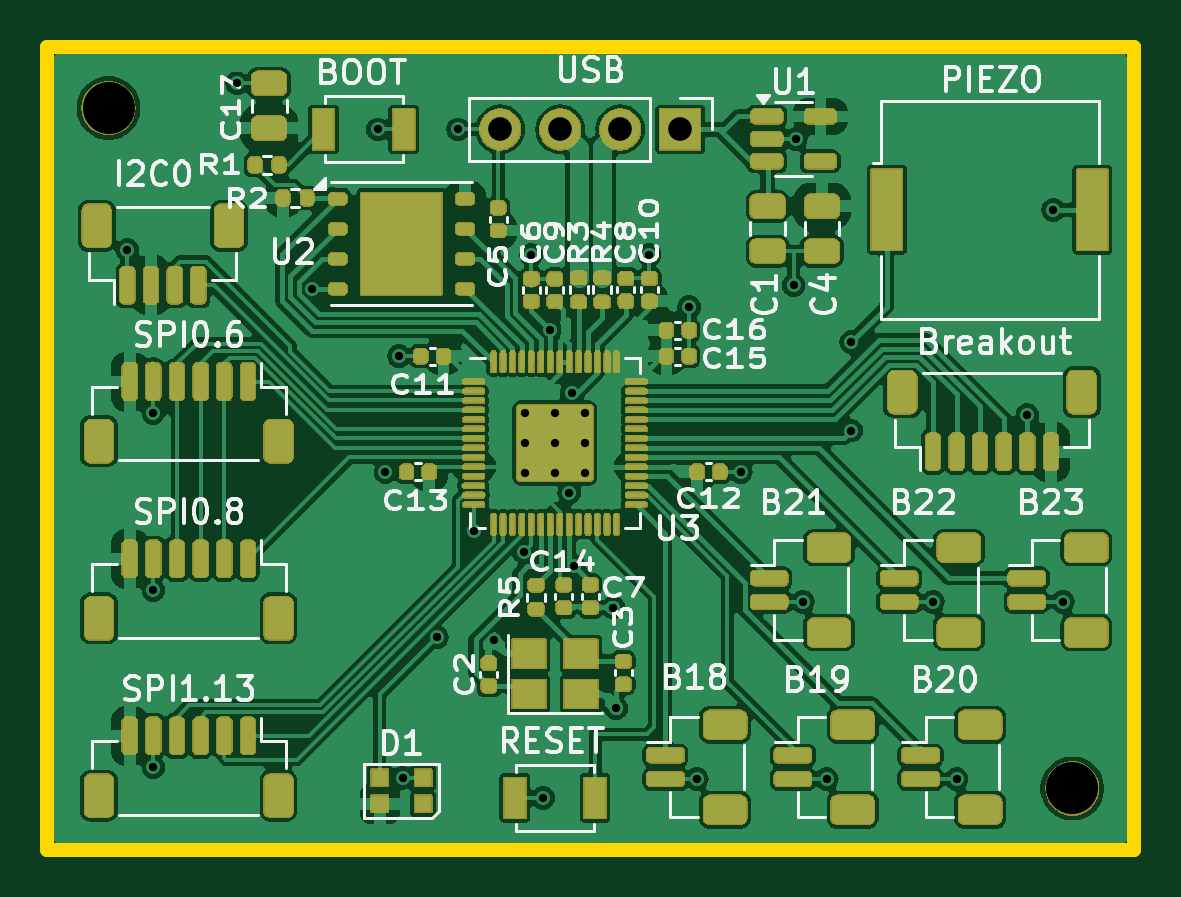
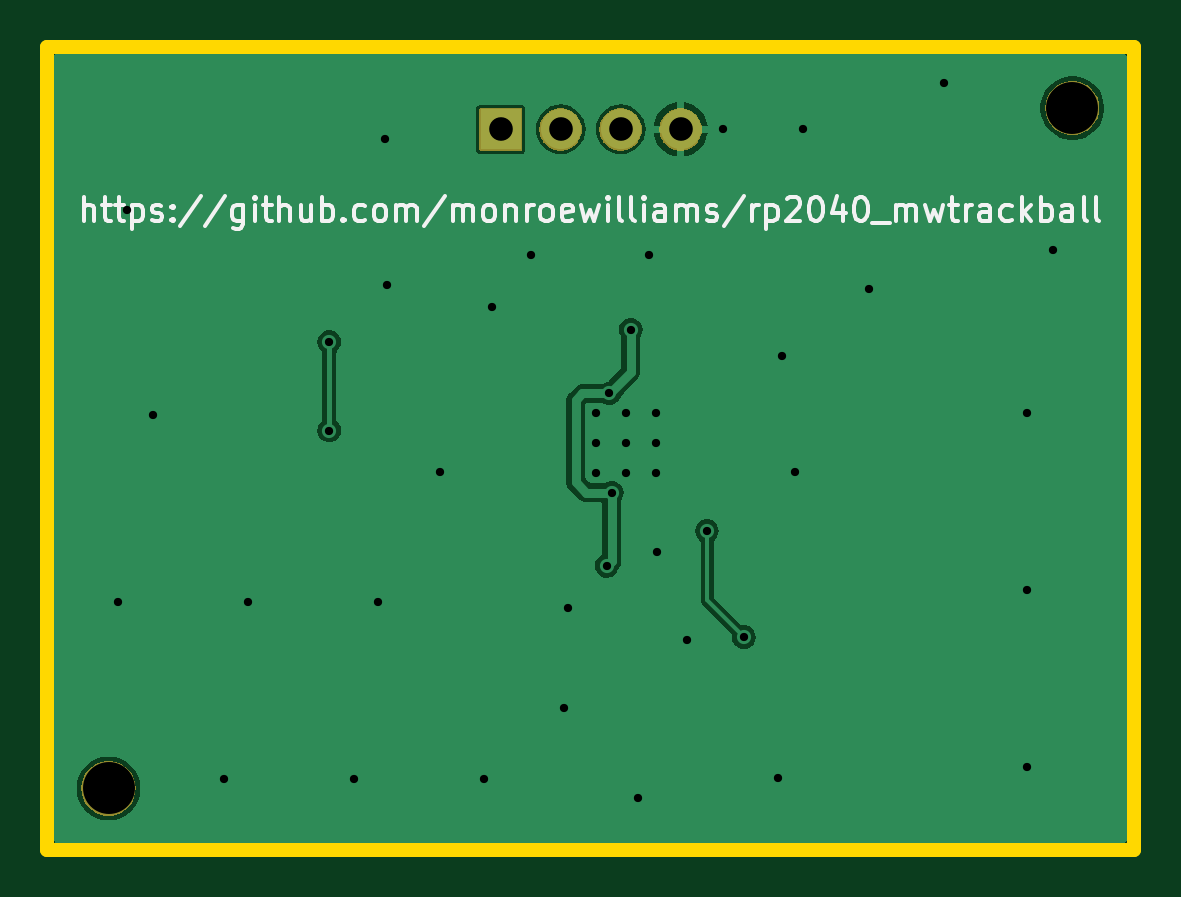
Circuit board: 11 layer files. Board 46.0 x 34.0 mm.
- bottom_copper: RP2040_minimal_r2-B_Cu.gbr (18734 bytes)
- bottom_mask: RP2040_minimal_r2-B_Mask.gbr (10825 bytes)
- paste: RP2040_minimal_r2-B_Paste.gbr (506 bytes)
- bottom_silk: RP2040_minimal_r2-B_Silkscreen.gbr (21107 bytes)
- outline: RP2040_minimal_r2-Edge_Cuts.gbr (730 bytes)
- top_copper: RP2040_minimal_r2-F_Cu.gbr (156398 bytes)
- top_mask: RP2040_minimal_r2-F_Mask.gbr (121646 bytes)
- paste: RP2040_minimal_r2-F_Paste.gbr (7944 bytes)
- top_silk: RP2040_minimal_r2-F_Silkscreen.gbr (73488 bytes)
- drill: RP2040_minimal_r2-NPTH.drl (356 bytes)
- drill: RP2040_minimal_r2-PTH.drl (1034 bytes)

=== bottom_copper: RP2040_minimal_r2-B_Cu.gbr (18734 bytes, source omitted) ===
=== bottom_mask: RP2040_minimal_r2-B_Mask.gbr (10825 bytes, source omitted) ===
=== paste: RP2040_minimal_r2-B_Paste.gbr ===
G04 #@! TF.GenerationSoftware,KiCad,Pcbnew,8.0.7*
G04 #@! TF.CreationDate,2025-01-02T16:39:49-08:00*
G04 #@! TF.ProjectId,RP2040_minimal_r2,52503230-3430-45f6-9d69-6e696d616c5f,REV2*
G04 #@! TF.SameCoordinates,PX5f5e100PY5f5e100*
G04 #@! TF.FileFunction,Paste,Bot*
G04 #@! TF.FilePolarity,Positive*
%FSLAX46Y46*%
G04 Gerber Fmt 4.6, Leading zero omitted, Abs format (unit mm)*
G04 Created by KiCad (PCBNEW 8.0.7) date 2025-01-02 16:39:49*
%MOMM*%
%LPD*%
G01*
G04 APERTURE LIST*
G04 APERTURE END LIST*
M02*

=== bottom_silk: RP2040_minimal_r2-B_Silkscreen.gbr (21107 bytes, source omitted) ===
=== outline: RP2040_minimal_r2-Edge_Cuts.gbr ===
G04 #@! TF.GenerationSoftware,KiCad,Pcbnew,8.0.7*
G04 #@! TF.CreationDate,2025-01-02T16:39:49-08:00*
G04 #@! TF.ProjectId,RP2040_minimal_r2,52503230-3430-45f6-9d69-6e696d616c5f,REV2*
G04 #@! TF.SameCoordinates,PX5f5e100PY5f5e100*
G04 #@! TF.FileFunction,Profile,NP*
%FSLAX46Y46*%
G04 Gerber Fmt 4.6, Leading zero omitted, Abs format (unit mm)*
G04 Created by KiCad (PCBNEW 8.0.7) date 2025-01-02 16:39:49*
%MOMM*%
%LPD*%
G01*
G04 APERTURE LIST*
G04 #@! TA.AperFunction,Profile*
%ADD10C,0.600000*%
G04 #@! TD*
G04 APERTURE END LIST*
D10*
X23000000Y-4000000D02*
X-23000000Y-4000000D01*
X23000000Y30000000D02*
X23000000Y-4000000D01*
X-23000000Y30000000D02*
X23000000Y30000000D01*
X-23000000Y-4000000D02*
X-23000000Y30000000D01*
M02*

=== top_copper: RP2040_minimal_r2-F_Cu.gbr (156398 bytes, source omitted) ===
=== top_mask: RP2040_minimal_r2-F_Mask.gbr (121646 bytes, source omitted) ===
=== paste: RP2040_minimal_r2-F_Paste.gbr (7944 bytes, source omitted) ===
=== top_silk: RP2040_minimal_r2-F_Silkscreen.gbr (73488 bytes, source omitted) ===
=== drill: RP2040_minimal_r2-NPTH.drl ===
M48
; DRILL file {KiCad 8.0.7} date 2025-01-02T16:31:03-0800
; FORMAT={-:-/ absolute / metric / decimal}
; #@! TF.CreationDate,2025-01-02T16:31:03-08:00
; #@! TF.GenerationSoftware,Kicad,Pcbnew,8.0.7
; #@! TF.FileFunction,NonPlated,1,2,NPTH
FMAT,2
METRIC
; #@! TA.AperFunction,NonPlated,NPTH,ComponentDrill
T1C2.200
%
G90
G05
T1
X-20.4Y27.4
X20.4Y-1.4
M30

=== drill: RP2040_minimal_r2-PTH.drl ===
M48
; DRILL file {KiCad 8.0.7} date 2025-01-02T16:31:03-0800
; FORMAT={-:-/ absolute / metric / decimal}
; #@! TF.CreationDate,2025-01-02T16:31:03-08:00
; #@! TF.GenerationSoftware,Kicad,Pcbnew,8.0.7
; #@! TF.FileFunction,Plated,1,2,PTH
FMAT,2
METRIC
; #@! TA.AperFunction,Plated,PTH,ViaDrill
T1C0.350
; #@! TA.AperFunction,Plated,PTH,ComponentDrill
T2C0.350
; #@! TA.AperFunction,Plated,PTH,ComponentDrill
T3C1.000
%
G90
G05
T1
X-19.6Y21.4
X-18.5Y14.5
X-18.5Y7.0
X-18.5Y-0.5
X-14.95Y28.45
X-11.8Y19.76
X-9.0Y26.5
X-8.675Y12.0
X-8.1Y16.9
X-7.95Y-0.95
X-6.5Y5.0
X-5.6Y26.5
X-4.938Y9.5
X-4.1Y4.9
X-2.8Y8.6
X-2.5Y21.2
X-2.0Y-1.8
X-1.7Y18.025
X-0.9Y11.125
X-0.8Y15.325
X-0.7Y8.025
X0.96Y6.26
X1.1Y2.0
X2.5Y21.2
X4.18Y18.98
X4.5Y-1.0
X6.375Y12.0
X8.6Y19.9
X8.7Y26.1
X9.0Y6.5
X10.0Y-1.0
X11.05Y17.5
X11.05Y13.75
X14.5Y6.5
X15.5Y-1.0
X18.5Y14.4
X19.6Y23.1
X20.0Y6.5
T2
X-2.775Y14.5
X-2.775Y13.225
X-2.775Y11.95
X-1.5Y14.5
X-1.5Y13.225
X-1.5Y11.95
X-0.225Y14.5
X-0.225Y13.225
X-0.225Y11.95
T3
X-3.82Y26.5
X-1.28Y26.5
X1.26Y26.5
X3.8Y26.5
M30
